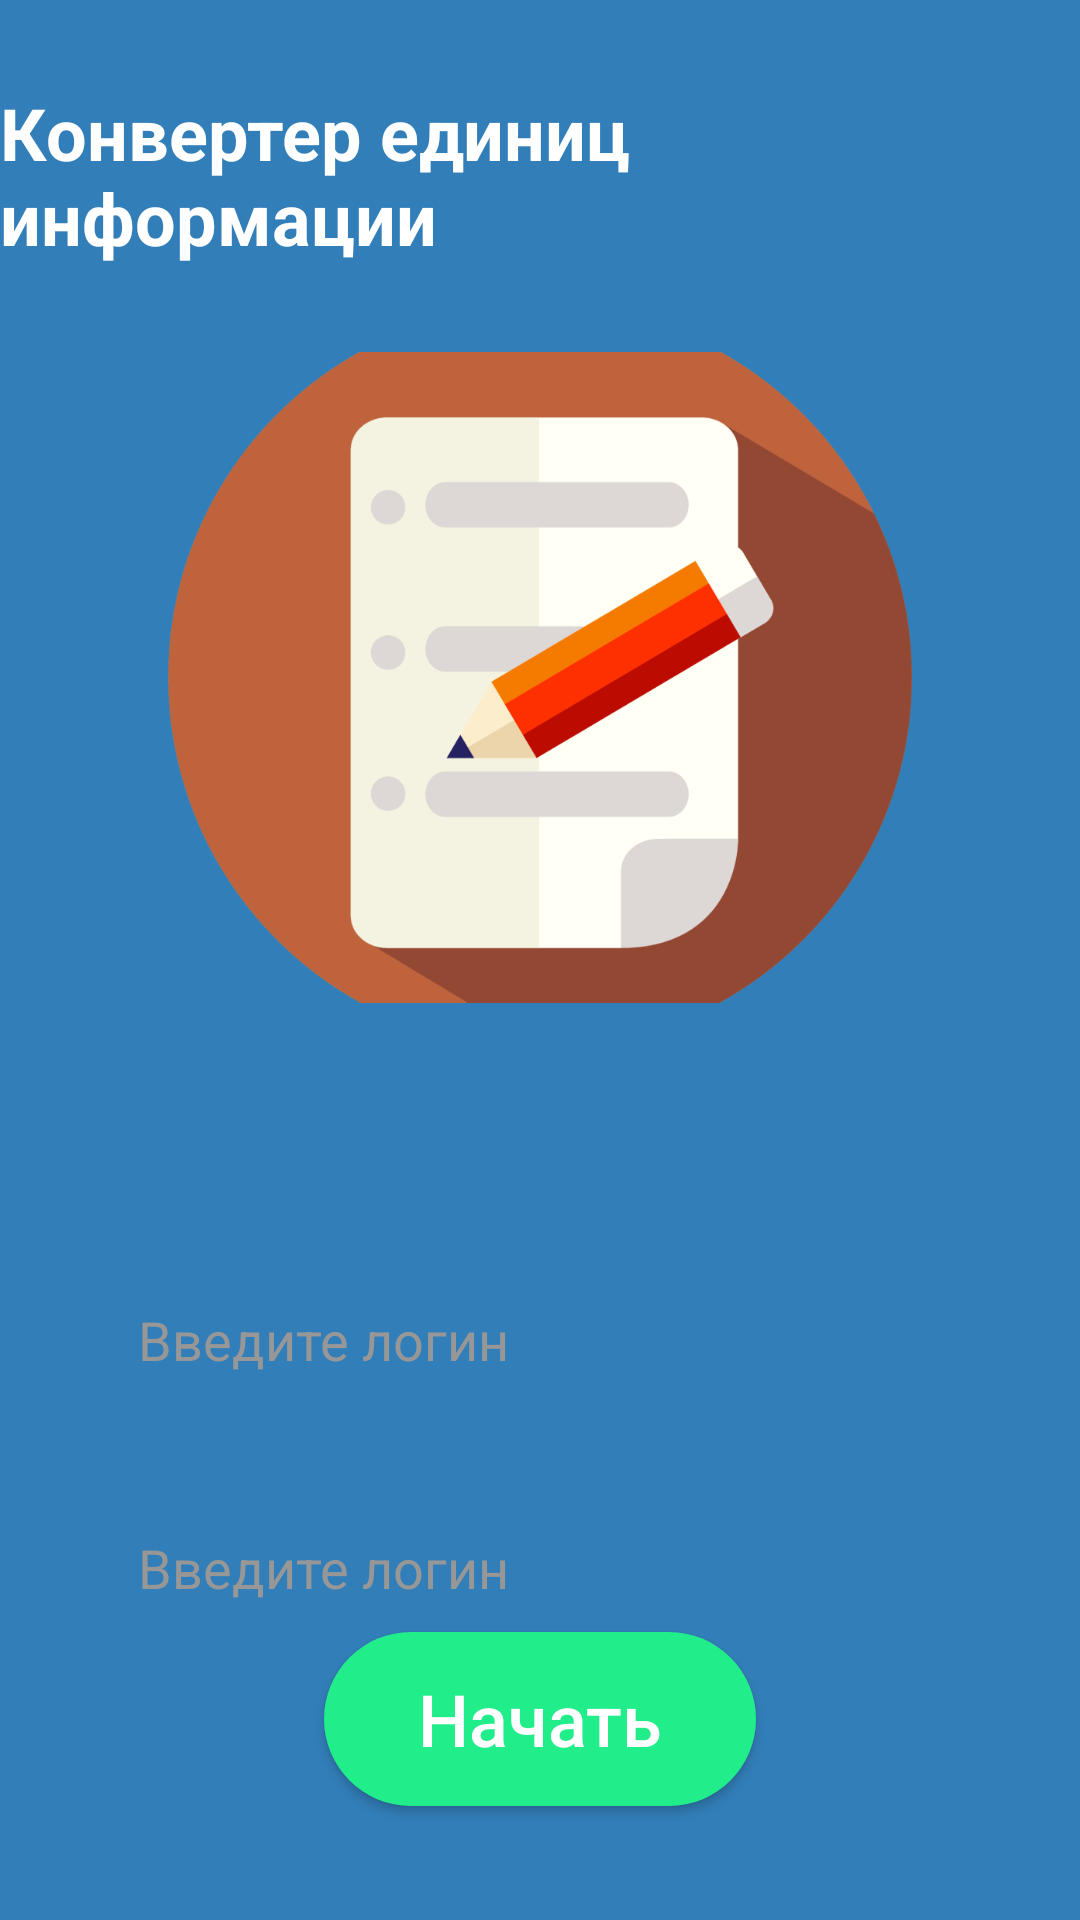

Write the Android layout XML for this screen, with the resource values it uses.
<!-- AndroidManifest.xml: application theme Theme.KunavinAV_02_02 -->
<!-- res/layout/activity_main.xml -->
<?xml version="1.0" encoding="utf-8"?>
<androidx.constraintlayout.widget.ConstraintLayout xmlns:android="http://schemas.android.com/apk/res/android"
    xmlns:app="http://schemas.android.com/apk/res-auto"
    xmlns:tools="http://schemas.android.com/tools"
    android:background="@color/background"
    android:layout_width="match_parent"
    android:layout_height="match_parent"
    tools:context=".MainActivity">

    <TextView
        android:id="@+id/title"
        android:layout_width="wrap_content"
        android:layout_height="wrap_content"
        android:text="@string/title"
        android:textColor="@color/white"
        android:textStyle="bold"
        android:textSize="24sp"
        android:layout_margin="28dp"
        app:layout_constraintEnd_toEndOf="parent"
        app:layout_constraintStart_toStartOf="parent"
        app:layout_constraintTop_toTopOf="parent" />

    <ImageView
        android:id="@+id/image"
        android:layout_width="248dp"
        android:layout_height="218dp"
        android:src="@drawable/logo_app"
        android:layout_marginTop="28dp"
        app:layout_constraintEnd_toEndOf="parent"
        app:layout_constraintStart_toStartOf="parent"
        app:layout_constraintTop_toBottomOf="@+id/title" />

    <EditText
        android:id="@+id/login"
        android:layout_width="match_parent"
        android:layout_height="48dp"
        android:layout_marginHorizontal="28dp"
        android:layout_marginTop="88dp"
        android:background="@drawable/edit_text"
        android:hint="@string/login"
        android:textColorHint="@color/hint"
        android:paddingHorizontal="18dp"
        android:textColor="@color/black"
        app:layout_constraintTop_toBottomOf="@+id/image" />

    <EditText
        android:id="@+id/password"
        android:layout_width="match_parent"
        android:layout_height="48dp"
        android:layout_margin="28dp"
        android:background="@drawable/edit_text"
        android:hint="@string/login"
        android:textColorHint="@color/hint"
        android:paddingHorizontal="18dp"
        android:textColor="@color/black"
        app:layout_constraintTop_toBottomOf="@+id/login" />

    <androidx.appcompat.widget.AppCompatButton
        android:id="@+id/register_button"
        android:layout_width="match_parent"
        android:layout_height="58dp"
        android:background="@drawable/button_style"
        android:text="@string/start"
        android:textColor="@color/white"
        android:textSize="24sp"
        android:textAllCaps="false"
        android:layout_marginHorizontal="108dp"
        android:layout_marginBottom="38dp"
        app:layout_constraintBottom_toBottomOf="parent"
        app:layout_constraintEnd_toEndOf="parent"
        app:layout_constraintStart_toStartOf="parent" />

</androidx.constraintlayout.widget.ConstraintLayout>
<!-- resources referenced by this layout -->
<resources>
  <color name="background">#327EB8</color>
  <color name="black">#FF000000</color>
  <color name="hint">#979797</color>
  <color name="white">#FFFFFFFF</color>
  <!-- drawable button_style (drawable) -->
  <?xml version="1.0" encoding="utf-8"?>
  <shape xmlns:android="http://schemas.android.com/apk/res/android"
      android:shape="rectangle">
      <solid android:color="@color/button"/>
      <corners android:radius="30dp"/>
  </shape>
  <!-- drawable logo_app: png bitmap (drawable, 53823 bytes) -->
  <string name="login">Введите логин</string>
  <string name="start">Начать</string>
  <string name="title">Конвертер единиц информации</string>
  <style name="Theme.KunavinAV_02_02" parent="Base.Theme.KunavinAV_02_02" />
  <color name="button">#22ED8B</color>
  <style name="Base.Theme.KunavinAV_02_02" parent="Theme.Material3.DayNight.NoActionBar">
          
          
      </style>
</resources>
